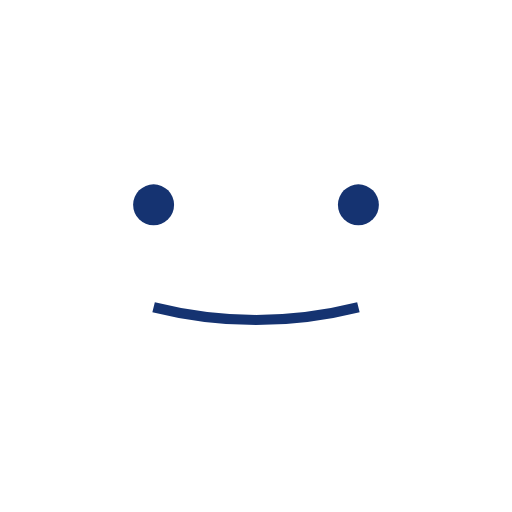
t = 0.00 s
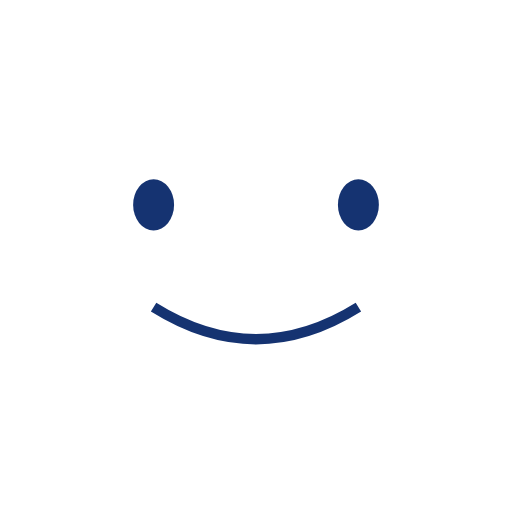
t = 0.50 s
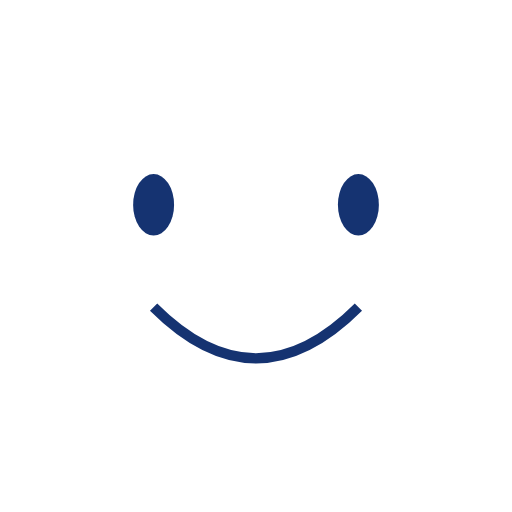
t = 1.00 s
t = 1.50 s: frame unchanged from t = 0.50 s, image omitted
t = 2.00 s: frame unchanged from t = 0.00 s, image omitted
t = 2.50 s: frame unchanged from t = 0.00 s, image omitted

The animated SVG that drew these frames (rendered in a browser with its animation timeline set to each time). Animation: 3 SMIL elements (animate=3); one cycle of 3.00 s, repeats indefinitely.

<svg xmlns="http://www.w3.org/2000/svg" viewBox="0 0 100 100" width="200" height="200" version="1.1"
  xmlns:xlink="http://www.w3.org/1999/xlink">
  <!-- Eyes -->
  <ellipse cx="30" cy="40" rx="4" ry="8" fill="rgb(21,51,113)">
    <animate attributeName="ry" values="4;6;4;4" dur="3s" repeatCount="indefinite"></animate>
  </ellipse>
  <ellipse cx="70" cy="40" rx="4" ry="8" fill="rgb(21,51,113)">
    <animate attributeName="ry" values="4;6;4;4" dur="3s" repeatCount="indefinite"></animate>
  </ellipse>

  <!-- Mouth -->
  <path d="M30 60 Q50 65 70 60" fill="transparent" stroke="rgb(21,51,113)" stroke-width="2">
    <animate attributeName="d"
      values="M30 60 Q50 65 70 60; M30 60 Q50 80 70 60; M30 60 Q50 65 70 60; M30 60 Q50 65 70 60"
      dur="3s" repeatCount="indefinite"></animate>
  </path>
</svg>
